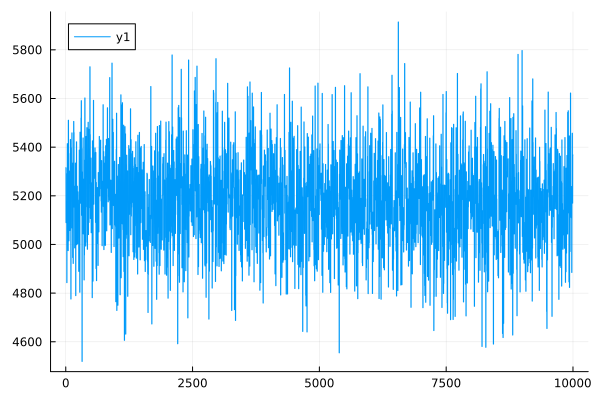

The data file committed next to this chart (first rows):
0	5315.052580533687
1	5315
2	5315
3	5315
4	5315
5	5090
6	5090
7	5090
8	5090
9	5090
10	5099
11	5099
12	5099
13	5099
14	5099
15	5176
16	5176
17	5176
18	5176
19	5176
20	4843
21	4843
22	4843
23	4843
24	4843
25	5291
26	5291
27	5291
28	5291
29	5291
30	5414
31	5414
32	5414
33	5414
34	5414
35	5290
36	5290
37	5290
38	5290
39	5290
40	5073
41	5073
42	5073
43	5073
44	5073
45	4975
46	4975
47	4975
48	4975
49	4975
50	5511
51	5511
52	5511
53	5511
54	5511
55	5374
56	5374
57	5374
58	5374
59	5374
60	5015
... 9,940 more rows
